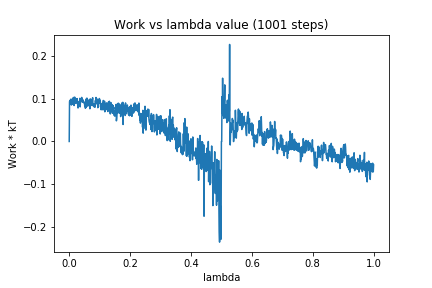

The table this chart was drawn from, first rows:
0, 0.0
1, 0.09278
2, 0.09603
3, 0.09123
4, 0.0917
5, 0.09888
6, 0.08948
7, 0.08518
8, 0.09232
9, 0.08688
10, 0.09595
11, 0.1005
12, 0.08851
13, 0.09839
14, 0.103
15, 0.09486
16, 0.08405
17, 0.09303
18, 0.1039
19, 0.09831
20, 0.0974
21, 0.08944
22, 0.08912
23, 0.0889
24, 0.09903
25, 0.0926
26, 0.1003
27, 0.09168
28, 0.09086
29, 0.07826
30, 0.09346
31, 0.08471
32, 0.0889
33, 0.09321
34, 0.087
35, 0.1011
36, 0.08093
37, 0.0974
38, 0.09481
39, 0.09554
40, 0.09295
41, 0.1031
42, 0.0978
43, 0.0978
44, 0.093
45, 0.09158
46, 0.09691
47, 0.09265
48, 0.09051
49, 0.09194
50, 0.09029
51, 0.08273
52, 0.08887
53, 0.07776
54, 0.08291
55, 0.09907
56, 0.07962
57, 0.09077
58, 0.1015
59, 0.0968
60, 0.08687
... 940 more rows
